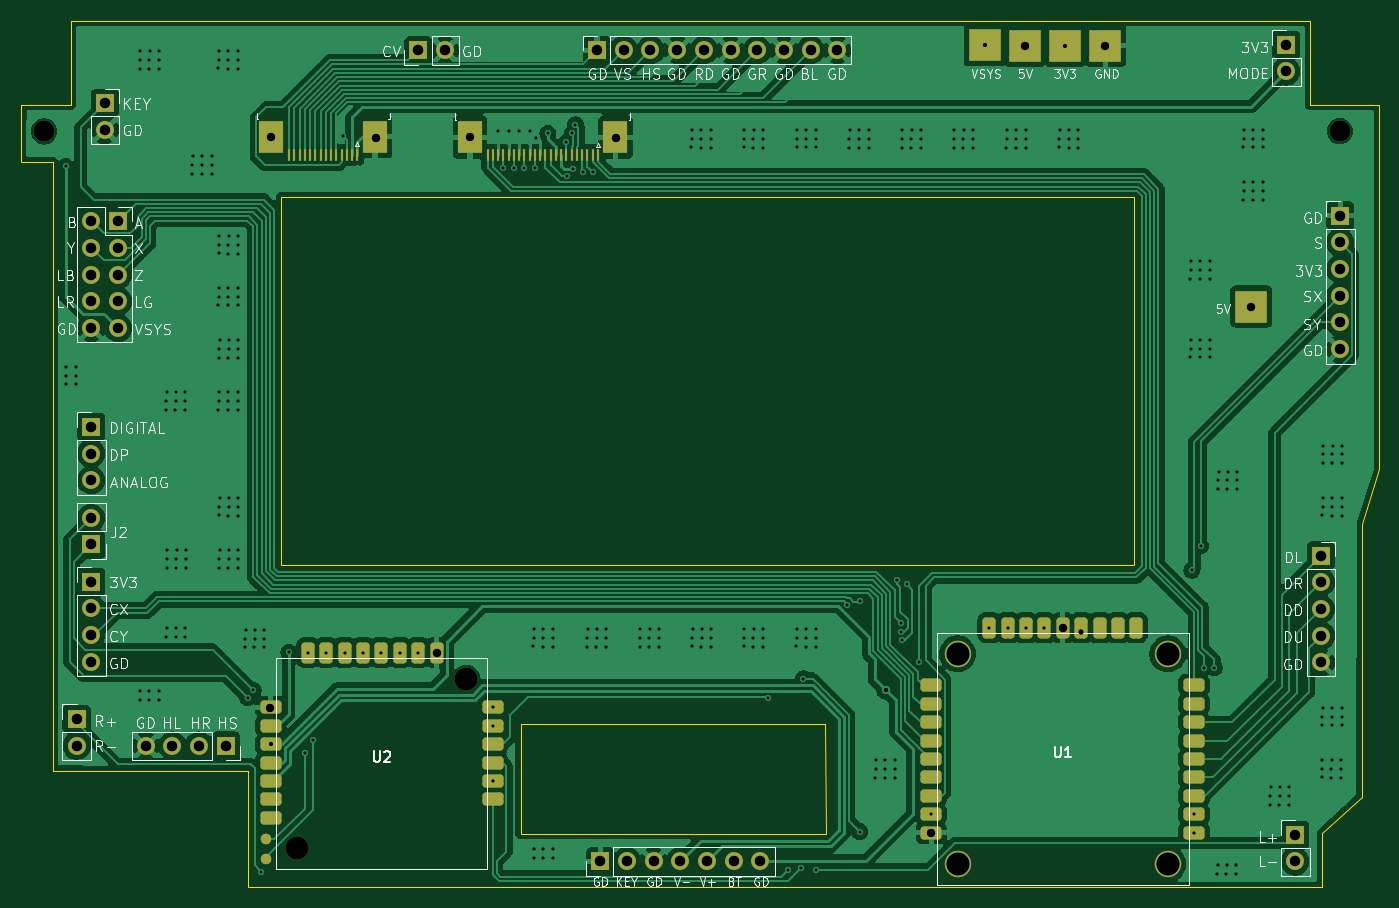
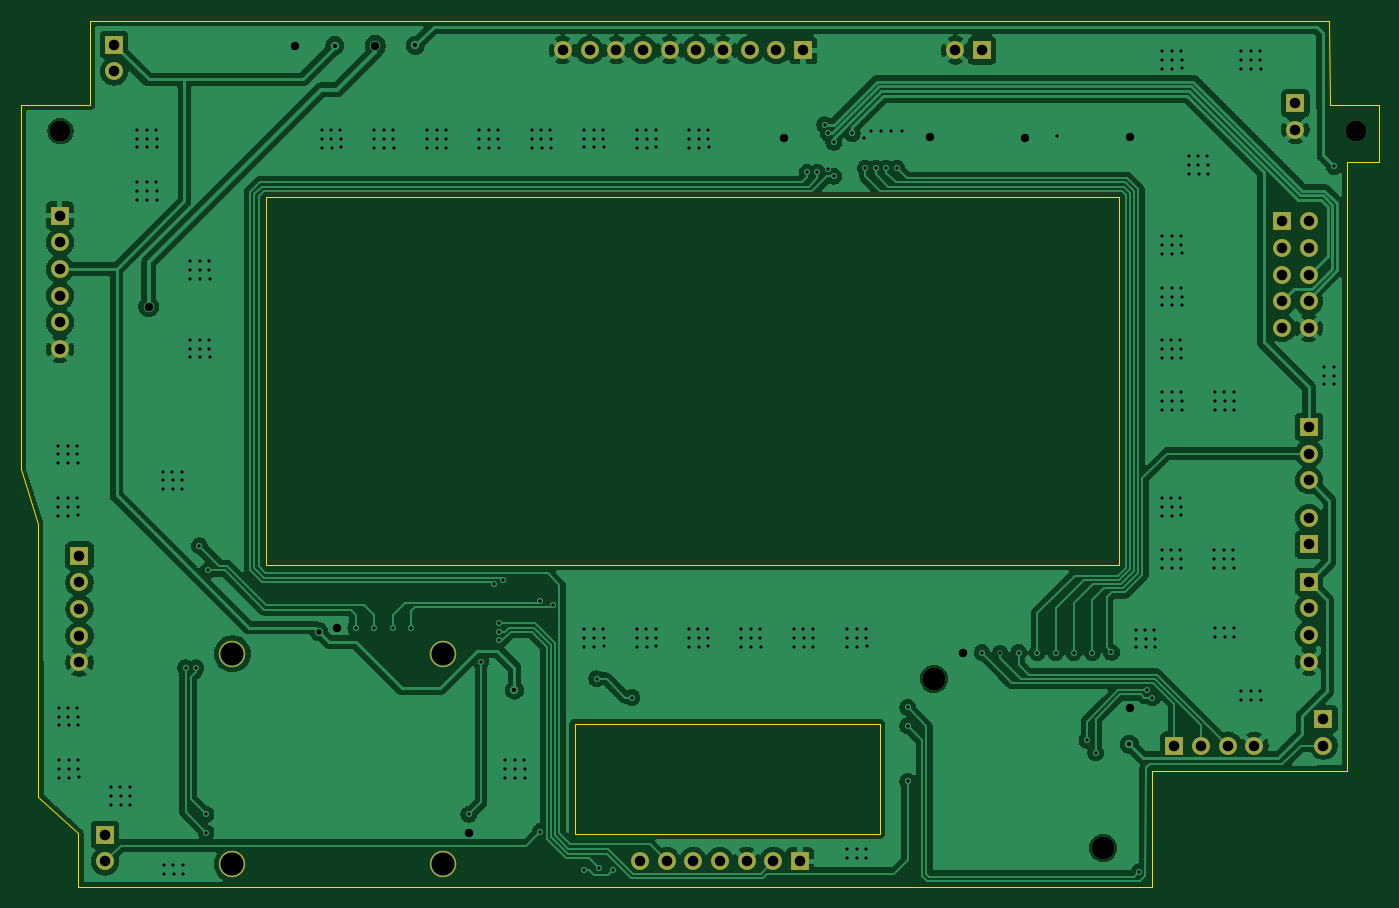
Circuit board: 11 layer files. Board 129.2 x 82.4 mm.
- bottom_copper: daughterboard-B_Cu.gbl (172380 bytes)
- bottom_mask: daughterboard-B_Mask.gbs (2794 bytes)
- paste: daughterboard-B_Paste.gbp (456 bytes)
- bottom_silk: daughterboard-B_Silkscreen.gbo (457 bytes)
- outline: daughterboard-Edge_Cuts.gm1 (1623 bytes)
- top_copper: daughterboard-F_Cu.gtl (179175 bytes)
- top_mask: daughterboard-F_Mask.gts (6516 bytes)
- paste: daughterboard-F_Paste.gtp (3848 bytes)
- top_silk: daughterboard-F_Silkscreen.gto (76464 bytes)
- drill: daughterboard-NPTH.drl (524 bytes)
- drill: daughterboard-PTH.drl (8434 bytes)

=== bottom_copper: daughterboard-B_Cu.gbl (172380 bytes, source omitted) ===
=== bottom_mask: daughterboard-B_Mask.gbs ===
%TF.GenerationSoftware,KiCad,Pcbnew,9.0.7*%
%TF.CreationDate,2026-03-05T15:08:44+11:00*%
%TF.ProjectId,daughterboard,64617567-6874-4657-9262-6f6172642e6b,rev?*%
%TF.SameCoordinates,Original*%
%TF.FileFunction,Soldermask,Bot*%
%TF.FilePolarity,Negative*%
%FSLAX46Y46*%
G04 Gerber Fmt 4.6, Leading zero omitted, Abs format (unit mm)*
G04 Created by KiCad (PCBNEW 9.0.7) date 2026-03-05 15:08:44*
%MOMM*%
%LPD*%
G01*
G04 APERTURE LIST*
%ADD10C,2.520000*%
%ADD11R,1.700000X1.700000*%
%ADD12C,1.700000*%
%ADD13C,2.000000*%
%ADD14C,2.200000*%
G04 APERTURE END LIST*
D10*
%TO.C,U1*%
X170620000Y-115240000D03*
X170620000Y-135240000D03*
X190620000Y-115240000D03*
X190620000Y-135240000D03*
%TD*%
D11*
%TO.C,J7*%
X88200002Y-108379996D03*
D12*
X88200002Y-110919997D03*
X88200003Y-113459998D03*
X88200000Y-116000000D03*
%TD*%
D11*
%TO.C,J6*%
X101010001Y-123980000D03*
D12*
X98470000Y-123980000D03*
X95929999Y-123980001D03*
X93389997Y-123979998D03*
%TD*%
D11*
%TO.C,J11*%
X86820000Y-121430000D03*
D12*
X86820000Y-123970000D03*
%TD*%
D11*
%TO.C,J4*%
X119315001Y-57830000D03*
D12*
X121855002Y-57830000D03*
%TD*%
D11*
%TO.C,J3*%
X90770000Y-74100000D03*
D12*
X88230000Y-74100000D03*
X90770000Y-76640000D03*
X88230000Y-76640000D03*
X90770000Y-79180000D03*
X88230000Y-79180000D03*
X90770000Y-81720000D03*
X88230000Y-81720000D03*
X90770000Y-84260000D03*
X88230000Y-84260000D03*
%TD*%
D11*
%TO.C,J11*%
X88200000Y-104840001D03*
D12*
X88200000Y-102300000D03*
%TD*%
D11*
%TO.C,J14*%
X89500000Y-62850000D03*
D12*
X89500000Y-65390000D03*
%TD*%
D11*
%TO.C,J10*%
X202740000Y-132455000D03*
D12*
X202740000Y-134995000D03*
%TD*%
D11*
%TO.C,J13*%
X201875000Y-57300000D03*
D12*
X201875000Y-59840001D03*
%TD*%
D11*
%TO.C,J5*%
X136325000Y-57825000D03*
D12*
X138865001Y-57825000D03*
X141405000Y-57824999D03*
X143945001Y-57825001D03*
X146485000Y-57825000D03*
X149025000Y-57825000D03*
X151565000Y-57824999D03*
X154105001Y-57824999D03*
X156645000Y-57825000D03*
X159184999Y-57825002D03*
%TD*%
D13*
%TO.C,REF\u002A\u002A*%
X206980000Y-65530000D03*
%TD*%
D11*
%TO.C,J12*%
X136620000Y-134980001D03*
D12*
X139160001Y-134980001D03*
X141700000Y-134980000D03*
X144240001Y-134980002D03*
X146780000Y-134980001D03*
X149320000Y-134980001D03*
X151860000Y-134980000D03*
%TD*%
D11*
%TO.C,J8*%
X207030000Y-73560000D03*
D12*
X207030000Y-76100000D03*
X207030000Y-78640000D03*
X207030000Y-81180000D03*
X207030000Y-83720000D03*
X207030000Y-86260000D03*
%TD*%
D13*
%TO.C,REF\u002A\u002A*%
X83720000Y-65540000D03*
%TD*%
D11*
%TO.C,J15*%
X88200002Y-93650000D03*
D12*
X88200002Y-96190000D03*
X88200002Y-98730000D03*
%TD*%
D14*
%TO.C,U2*%
X107780000Y-133715000D03*
X123880000Y-117615000D03*
%TD*%
D11*
%TO.C,J9*%
X205170000Y-105900000D03*
D12*
X205170000Y-108440000D03*
X205170000Y-110980000D03*
X205170000Y-113520000D03*
X205170000Y-116060000D03*
%TD*%
M02*

=== paste: daughterboard-B_Paste.gbp ===
%TF.GenerationSoftware,KiCad,Pcbnew,9.0.7*%
%TF.CreationDate,2026-03-05T15:08:44+11:00*%
%TF.ProjectId,daughterboard,64617567-6874-4657-9262-6f6172642e6b,rev?*%
%TF.SameCoordinates,Original*%
%TF.FileFunction,Paste,Bot*%
%TF.FilePolarity,Positive*%
%FSLAX46Y46*%
G04 Gerber Fmt 4.6, Leading zero omitted, Abs format (unit mm)*
G04 Created by KiCad (PCBNEW 9.0.7) date 2026-03-05 15:08:44*
%MOMM*%
%LPD*%
G01*
G04 APERTURE LIST*
G04 APERTURE END LIST*
M02*

=== bottom_silk: daughterboard-B_Silkscreen.gbo ===
%TF.GenerationSoftware,KiCad,Pcbnew,9.0.7*%
%TF.CreationDate,2026-03-05T15:08:44+11:00*%
%TF.ProjectId,daughterboard,64617567-6874-4657-9262-6f6172642e6b,rev?*%
%TF.SameCoordinates,Original*%
%TF.FileFunction,Legend,Bot*%
%TF.FilePolarity,Positive*%
%FSLAX46Y46*%
G04 Gerber Fmt 4.6, Leading zero omitted, Abs format (unit mm)*
G04 Created by KiCad (PCBNEW 9.0.7) date 2026-03-05 15:08:44*
%MOMM*%
%LPD*%
G01*
G04 APERTURE LIST*
G04 APERTURE END LIST*
M02*

=== outline: daughterboard-Edge_Cuts.gm1 ===
%TF.GenerationSoftware,KiCad,Pcbnew,9.0.7*%
%TF.CreationDate,2026-03-05T15:08:45+11:00*%
%TF.ProjectId,daughterboard,64617567-6874-4657-9262-6f6172642e6b,rev?*%
%TF.SameCoordinates,Original*%
%TF.FileFunction,Profile,NP*%
%FSLAX46Y46*%
G04 Gerber Fmt 4.6, Leading zero omitted, Abs format (unit mm)*
G04 Created by KiCad (PCBNEW 9.0.7) date 2026-03-05 15:08:45*
%MOMM*%
%LPD*%
G01*
G04 APERTURE LIST*
%TA.AperFunction,Profile*%
%ADD10C,0.050000*%
%TD*%
G04 APERTURE END LIST*
D10*
X210720000Y-62990000D02*
X210720000Y-97672000D01*
X81540000Y-68470000D02*
X84590000Y-68470000D01*
X84590000Y-126360000D02*
X84590000Y-68470000D01*
X205270000Y-132331000D02*
X209070000Y-128890000D01*
X158050000Y-121910000D02*
X158070000Y-132370000D01*
X86250000Y-55020000D02*
X204150000Y-55000000D01*
X86250000Y-55020000D02*
X86240000Y-63000000D01*
X81540000Y-68470000D02*
X81550000Y-63000000D01*
X204150000Y-62990000D02*
X210720000Y-62990000D01*
X106250000Y-71800000D02*
X187400000Y-71800000D01*
X187400000Y-106800000D01*
X106250000Y-106800000D01*
X106250000Y-71800000D01*
X205270000Y-137430000D02*
X103160000Y-137430000D01*
X129050000Y-121910000D02*
X158050000Y-121910000D01*
X209100000Y-102870000D02*
X209070000Y-128890000D01*
X158070000Y-132370000D02*
X129050000Y-132360000D01*
X86240000Y-63000000D02*
X81550000Y-63000000D01*
X205270000Y-132331000D02*
X205270000Y-137430000D01*
X204150000Y-55000000D02*
X204150000Y-62990000D01*
X103160000Y-137430000D02*
X103150000Y-126380000D01*
X209100000Y-102870000D02*
X210720000Y-97672000D01*
X129050000Y-132360000D02*
X129050000Y-121910000D01*
X103150000Y-126380000D02*
X84590000Y-126360000D01*
M02*

=== top_copper: daughterboard-F_Cu.gtl (179175 bytes, source omitted) ===
=== top_mask: daughterboard-F_Mask.gts (6516 bytes, source omitted) ===
=== paste: daughterboard-F_Paste.gtp (3848 bytes, source withheld) ===
=== top_silk: daughterboard-F_Silkscreen.gto (76464 bytes, source omitted) ===
=== drill: daughterboard-NPTH.drl ===
M48
; DRILL file {KiCad 9.0.7} date 2026-03-05T15:08:40+1100
; FORMAT={-:-/ absolute / metric / decimal}
; #@! TF.CreationDate,2026-03-05T15:08:40+11:00
; #@! TF.GenerationSoftware,Kicad,Pcbnew,9.0.7
; #@! TF.FileFunction,NonPlated,1,2,NPTH
FMAT,2
METRIC
; #@! TA.AperFunction,NonPlated,NPTH,ComponentDrill
T1C2.000
; #@! TA.AperFunction,NonPlated,NPTH,ComponentDrill
T2C2.200
%
G90
G05
T1
X83.72Y-65.54
X206.98Y-65.53
T2
X107.78Y-133.715
X123.88Y-117.615
X170.62Y-115.24
X170.62Y-135.24
X190.62Y-115.24
X190.62Y-135.24
M30

=== drill: daughterboard-PTH.drl (8434 bytes, source omitted) ===
